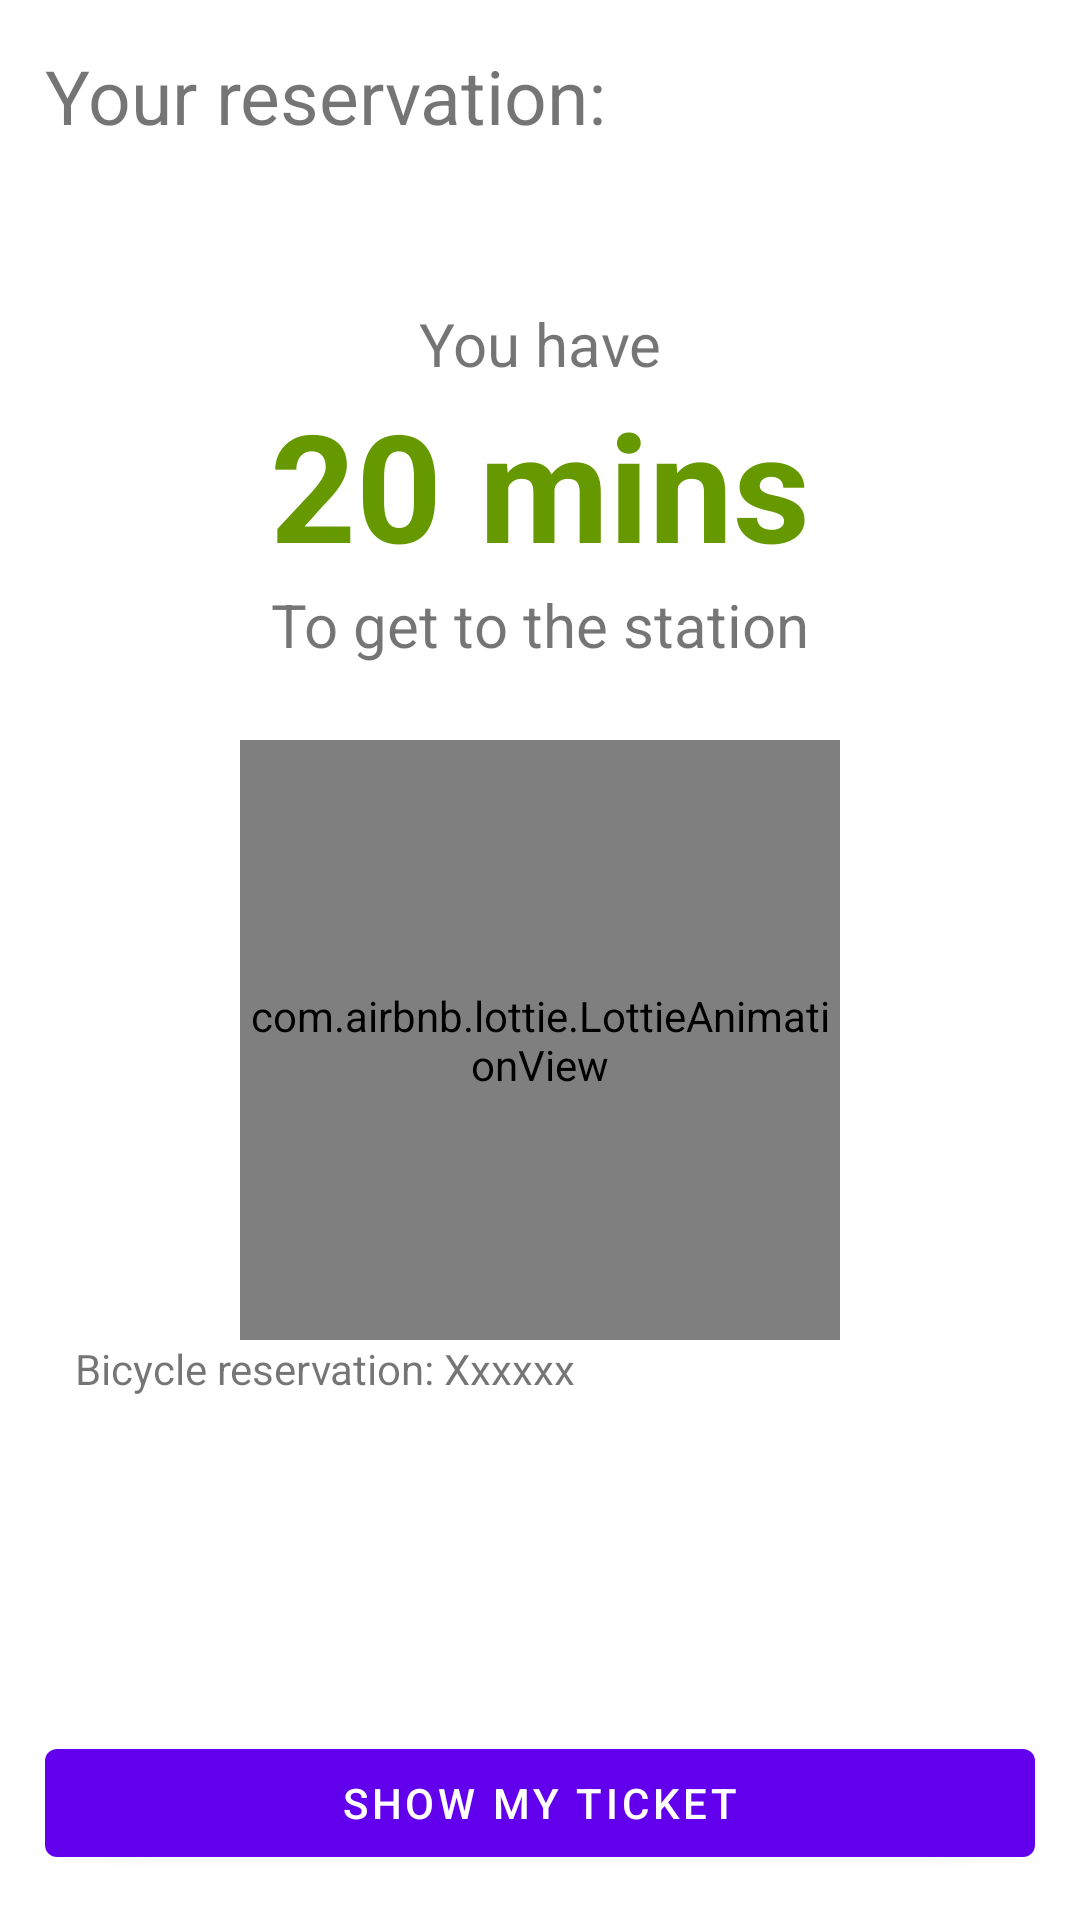

Here is an Android app screen rendered from its layout file. Give the layout XML and the strings, colors and styles it references.
<!-- AndroidManifest.xml: application theme AppTheme -->
<!-- res/layout/fragment_reservation.xml -->
<?xml version="1.0" encoding="utf-8"?>
<androidx.constraintlayout.widget.ConstraintLayout xmlns:android="http://schemas.android.com/apk/res/android"
    xmlns:app="http://schemas.android.com/apk/res-auto"
    xmlns:tools="http://schemas.android.com/tools"
    android:layout_width="match_parent"
    android:layout_height="match_parent"
    tools:context=".ui.reservation.ReservationFragment">

    <TextView
        android:id="@+id/reservation_title"
        android:layout_width="wrap_content"
        android:layout_height="wrap_content"
        android:layout_marginStart="@dimen/dimen_m"
        android:layout_marginTop="@dimen/dimen_m"
        android:text="Your reservation:"
        android:textSize="25sp"
        app:layout_constraintStart_toStartOf="parent"
        app:layout_constraintTop_toTopOf="parent" />


    <TextView
        android:id="@+id/amount_till_header"
        android:layout_width="wrap_content"
        android:layout_height="wrap_content"
        android:text="You have"
        android:textSize="20sp"
        app:layout_constraintBottom_toTopOf="@id/amount_guide"
        app:layout_constraintEnd_toEndOf="parent"
        app:layout_constraintStart_toStartOf="parent" />

    <TextView
        android:id="@+id/amount_till_minutes"
        android:layout_width="wrap_content"
        android:layout_height="wrap_content"
        android:text="20 mins"
        android:textColor="@android:color/holo_green_dark"
        android:textSize="50sp"
        android:textStyle="bold"
        app:layout_constraintEnd_toEndOf="parent"
        app:layout_constraintStart_toStartOf="parent"
        app:layout_constraintTop_toTopOf="@id/amount_guide" />

    <TextView
        android:id="@+id/amount_till_sub"
        android:layout_width="wrap_content"
        android:layout_height="wrap_content"
        android:text="To get to the station"
        android:textSize="20sp"
        app:layout_constraintEnd_toEndOf="parent"
        app:layout_constraintStart_toStartOf="parent"
        app:layout_constraintTop_toBottomOf="@id/amount_till_minutes" />


    <com.airbnb.lottie.LottieAnimationView
        android:id="@+id/lottie_view"
        android:layout_width="200dp"
        android:layout_height="200dp"
        app:lottie_fileName="lottie/cycling-dude.json"
        app:lottie_autoPlay="true"
        app:lottie_loop="true"
        android:layout_marginTop="@dimen/dimen_l"
        app:layout_constraintStart_toStartOf="parent"
        app:layout_constraintEnd_toEndOf="parent"
        app:layout_constraintTop_toBottomOf="@id/amount_till_sub"

        />

    <TextView
        android:id="@+id/reservation_id"
        android:layout_width="wrap_content"
        android:layout_height="wrap_content"
        android:layout_marginStart="25dp"
        android:text="Bicycle reservation: Xxxxxx"
        app:layout_constraintStart_toStartOf="parent"
        app:layout_constraintTop_toBottomOf="@id/lottie_view" />


    <androidx.constraintlayout.widget.Guideline
        android:id="@+id/amount_guide"
        android:layout_width="wrap_content"
        android:layout_height="wrap_content"
        android:orientation="horizontal"
        app:layout_constraintGuide_percent="0.2" />

    <com.google.android.material.button.MaterialButton
        android:id="@+id/go_button"
        android:layout_width="match_parent"
        android:layout_height="wrap_content"
        android:layout_marginStart="15dp"
        android:layout_marginEnd="15dp"
        android:layout_marginBottom="15dp"
        android:textColor="@android:color/white"
        android:drawableTint="@android:color/white"
        android:drawableEnd="@drawable/ic_arrow_forward"
        android:text="Show my ticket"
        app:layout_constraintBottom_toBottomOf="parent"
        app:layout_constraintStart_toStartOf="parent" />
</androidx.constraintlayout.widget.ConstraintLayout>
<!-- resources referenced by this layout -->
<resources>
  <dimen name="dimen_l">25dp</dimen>
  <dimen name="dimen_m">15dp</dimen>
  <style name="AppTheme" parent="Theme.MaterialComponents.DayNight.NoActionBar">
  
          
          <item name="colorPrimary">@color/colorPrimary</item>
          <item name="colorPrimaryDark">@color/colorPrimaryDark</item>
          <item name="colorAccent">@color/colorAccent</item>
      </style>
  <!-- not gathered from this repository: default colours our renderer supplied (Android Studio template values) -->
  <color name="colorPrimary">#FF6200EE</color>
  <color name="colorPrimaryDark">#FF3700B3</color>
  <color name="colorAccent">#FF03DAC5</color>
</resources>
